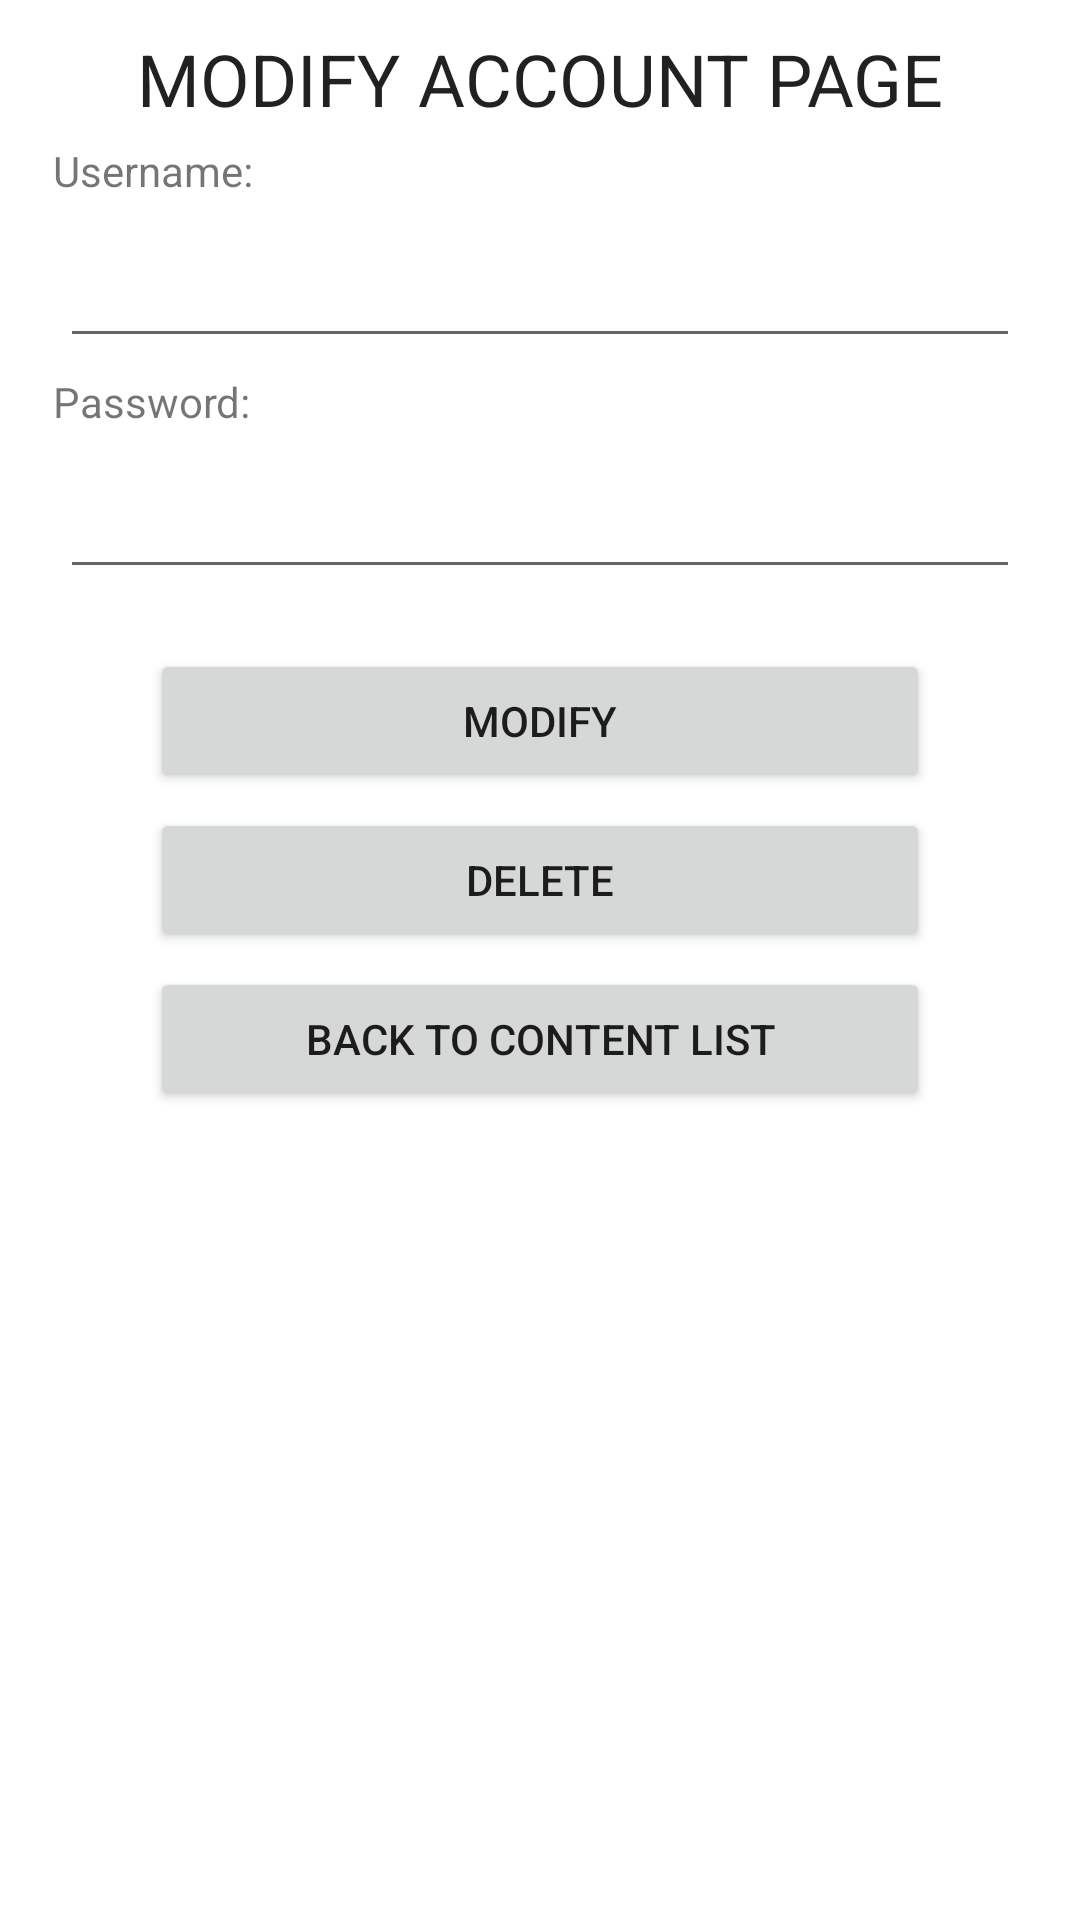

This screen was rendered from an Android layout file. Write that file and the resources it references.
<!-- AndroidManifest.xml: application theme Theme.FinLis20App -->
<!-- res/layout/activity_account_modify.xml -->
<?xml version="1.0" encoding="utf-8"?>
<androidx.constraintlayout.widget.ConstraintLayout xmlns:android="http://schemas.android.com/apk/res/android"
    xmlns:app="http://schemas.android.com/apk/res-auto"
    xmlns:tools="http://schemas.android.com/tools"
    android:id="@+id/layoutModify"
    android:layout_width="match_parent"
    android:layout_height="match_parent"
    tools:context=".AccountModifyActivity">

    <TextView
        android:id="@+id/modifyTitle"
        android:layout_width="0dp"
        android:layout_height="wrap_content"
        android:layout_marginStart="24dp"
        android:layout_marginTop="10dp"
        android:layout_marginEnd="24dp"
        android:gravity="center"
        android:text="MODIFY ACCOUNT PAGE"
        android:textAppearance="@style/TextAppearance.AppCompat.Large"
        android:textSize="24sp"
        app:layout_constraintEnd_toEndOf="parent"
        app:layout_constraintHorizontal_bias="0.0"
        app:layout_constraintStart_toStartOf="parent"
        app:layout_constraintTop_toTopOf="parent" />

    <TextView
        android:id="@+id/modifytextViewUsername"
        android:layout_width="wrap_content"
        android:layout_height="wrap_content"
        android:layout_marginTop="5dp"
        android:text="Username:"
        app:layout_constraintEnd_toEndOf="parent"
        app:layout_constraintHorizontal_bias="0.06"
        app:layout_constraintStart_toStartOf="parent"
        app:layout_constraintTop_toBottomOf="@+id/modifyTitle" />

    <EditText
        android:id="@+id/modifyUsername"
        android:layout_width="0dp"
        android:layout_height="wrap_content"
        android:layout_marginStart="20dp"
        android:layout_marginTop="5dp"
        android:layout_marginEnd="20dp"
        android:ems="10"
        android:inputType="textPersonName"
        android:minHeight="48dp"
        app:layout_constraintEnd_toEndOf="parent"
        app:layout_constraintStart_toStartOf="parent"
        app:layout_constraintTop_toBottomOf="@+id/modifytextViewUsername" />

    <TextView
        android:id="@+id/modifytextViewPassword"
        android:layout_width="wrap_content"
        android:layout_height="wrap_content"
        android:layout_marginTop="5dp"
        android:text="Password:"
        app:layout_constraintEnd_toEndOf="parent"
        app:layout_constraintHorizontal_bias="0.06"
        app:layout_constraintStart_toStartOf="parent"
        app:layout_constraintTop_toBottomOf="@+id/modifyUsername" />

    <EditText
        android:id="@+id/modifyPassword"
        android:layout_width="0dp"
        android:layout_height="wrap_content"
        android:layout_marginStart="20dp"
        android:layout_marginTop="5dp"
        android:layout_marginEnd="20dp"
        android:ems="10"
        android:inputType="textPassword"
        android:minHeight="48dp"
        app:layout_constraintEnd_toEndOf="parent"
        app:layout_constraintHorizontal_bias="0.0"
        app:layout_constraintStart_toStartOf="parent"
        app:layout_constraintTop_toBottomOf="@+id/modifytextViewPassword" />

    <Button
        android:id="@+id/modifyModifyButton"
        android:layout_width="0dp"
        android:layout_height="wrap_content"
        android:layout_marginStart="50dp"
        android:layout_marginTop="20dp"
        android:layout_marginEnd="50dp"
        android:text="modify"
        android:onClick="actionPerformed"
        app:layout_constraintEnd_toEndOf="parent"
        app:layout_constraintHorizontal_bias="0.498"
        app:layout_constraintStart_toStartOf="parent"
        app:layout_constraintTop_toBottomOf="@+id/modifyPassword" />

    <Button
        android:id="@+id/modifyDeleteButton"
        android:layout_width="0dp"
        android:layout_height="wrap_content"
        android:layout_marginStart="50dp"
        android:layout_marginTop="5dp"
        android:layout_marginEnd="50dp"
        android:text="delete"
        android:onClick="actionPerformed"
        app:layout_constraintEnd_toEndOf="parent"
        app:layout_constraintStart_toStartOf="parent"
        app:layout_constraintTop_toBottomOf="@+id/modifyModifyButton" />

    <Button
        android:id="@+id/modifyBackToContentButton"
        android:layout_width="0dp"
        android:layout_height="wrap_content"
        android:layout_marginStart="50dp"
        android:layout_marginTop="5dp"
        android:layout_marginEnd="50dp"
        android:onClick="actionPerformed"
        android:text="back to content list"
        app:layout_constraintEnd_toEndOf="parent"
        app:layout_constraintStart_toStartOf="parent"
        app:layout_constraintTop_toBottomOf="@+id/modifyDeleteButton" />


</androidx.constraintlayout.widget.ConstraintLayout>
<!-- resources referenced by this layout -->
<resources>
  <style name="Theme.FinLis20App" parent="Theme.MaterialComponents.DayNight.DarkActionBar">
          
          <item name="colorPrimary">@color/purple_500</item>
          <item name="colorPrimaryVariant">@color/purple_700</item>
          <item name="colorOnPrimary">@color/white</item>
          
          <item name="colorSecondary">@color/teal_200</item>
          <item name="colorSecondaryVariant">@color/teal_700</item>
          <item name="colorOnSecondary">@color/black</item>
          
          <item name="android:statusBarColor">?attr/colorPrimaryVariant</item>
          
      </style>
  <!-- not gathered from this repository: default colours our renderer supplied (Android Studio template values) -->
  <color name="purple_500">#FF6200EE</color>
  <color name="purple_700">#FF3700B3</color>
  <color name="teal_200">#FF03DAC5</color>
  <color name="teal_700">#FF018786</color>
  <color name="black">#FF000000</color>
  <color name="white">#FFFFFFFF</color>
</resources>
